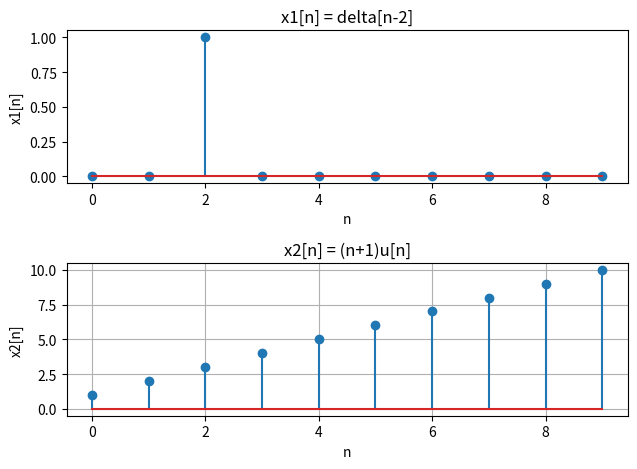

Write Python code to recreate this figure.
import numpy as np
import matplotlib.pyplot as plt
import sympy as sp
z, n = sp.symbols('z n', integer=True)
X1 = z**(-2)
print("Inverse Z-transform of X1(z) = delta[n-2]")
X2 = 1 / (1 - z**(-1))**2
print("Inverse Z-transform of X2(z) = (n+1)u[n]")
n = np.arange(0, 10)
x1 = (n == 2).astype(int)
x2 = n + 1
plt.subplot(2, 1, 1)
plt.stem(n, x1)
plt.xlabel("n")
plt.ylabel("x1[n]")
plt.title("x1[n] = delta[n-2]")
plt.subplot(2, 1, 2)
plt.stem(n, x2)
plt.xlabel("n")
plt.ylabel("x2[n]")
plt.title("x2[n] = (n+1)u[n]")
plt.grid()
plt.tight_layout()
plt.show()
